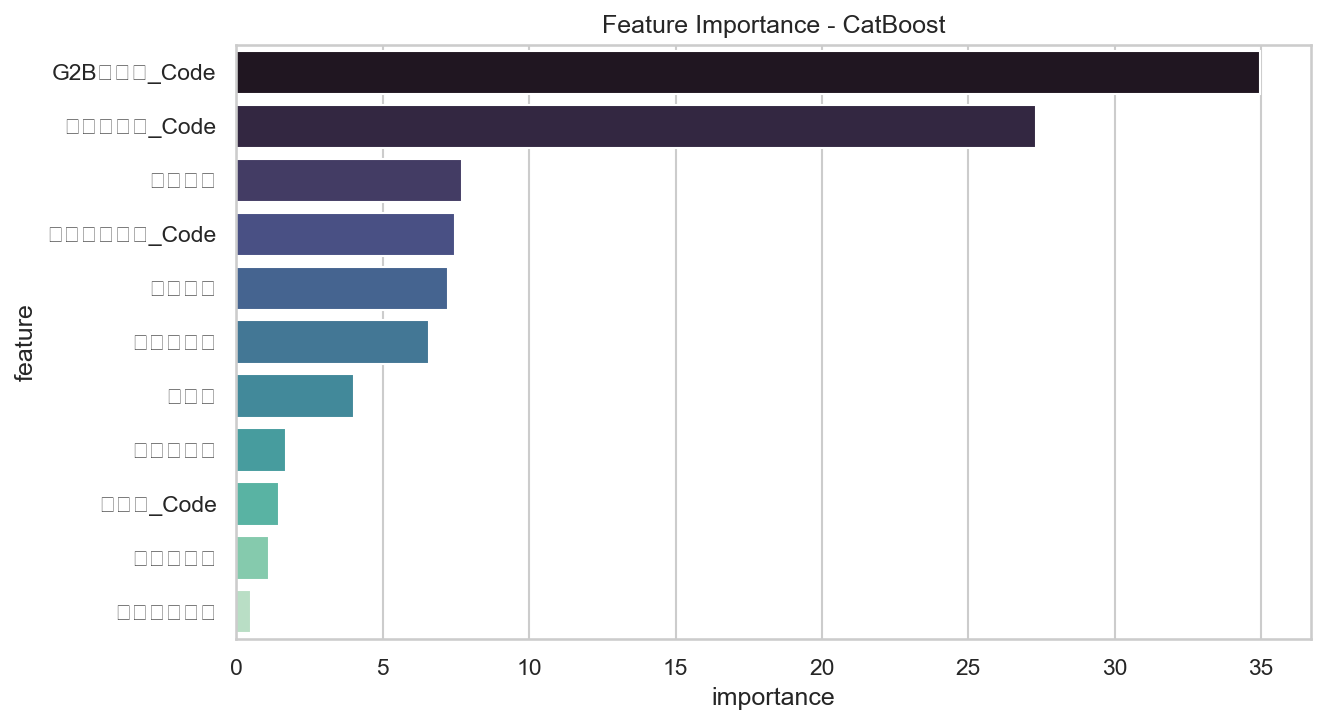

Data behind this chart, as committed beside it:
feature, importance
G2B목록명_Code, 34.95
물품분류명_Code, 27.31
내용연수, 7.708
운용부서코드_Code, 7.466
취득금액, 7.212
부서가혹도, 6.575
취득월, 4.011
장비중요도, 1.706
캠퍼스_Code, 1.441
가격민감도, 1.111
리드타임등급, 0.5133
